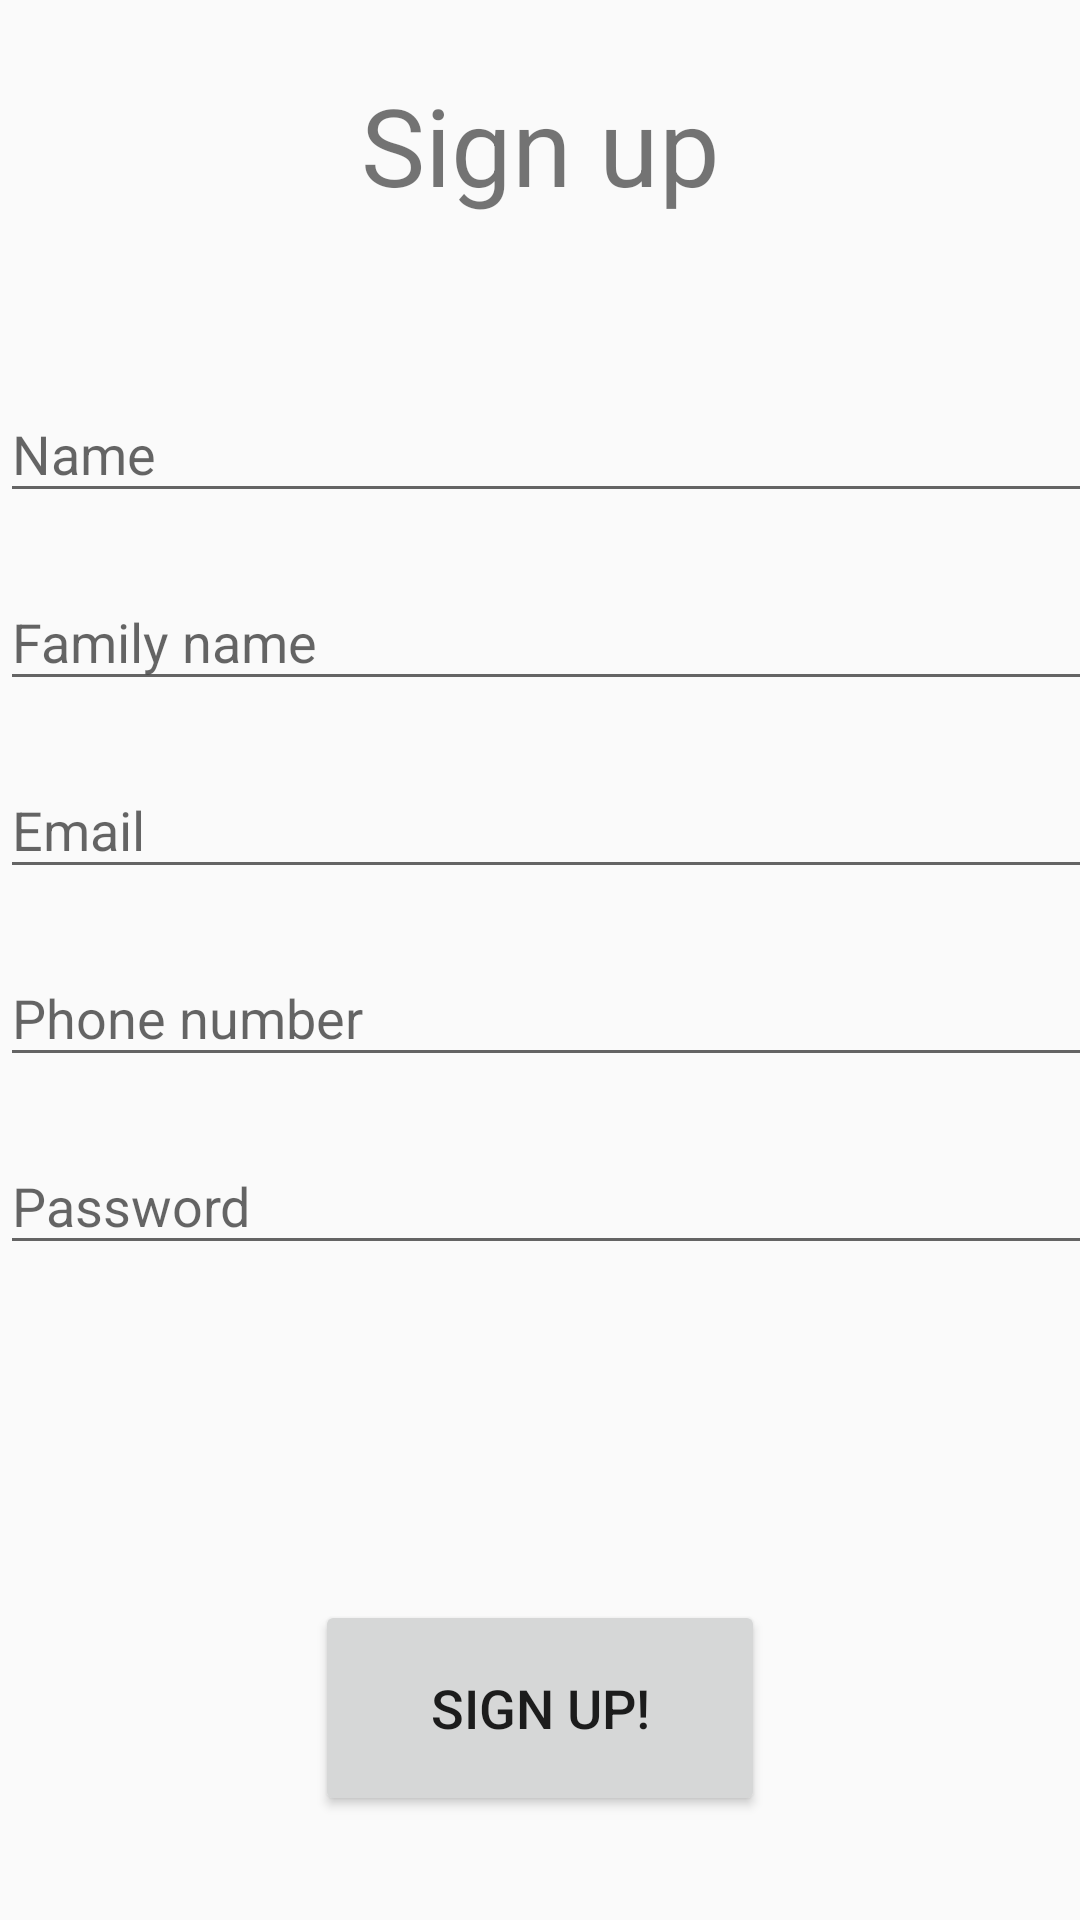

This screen was rendered from an Android layout file. Write that file and the resources it references.
<!-- AndroidManifest.xml: application theme AppTheme -->
<!-- res/layout/activity_student_signup.xml -->
<?xml version="1.0" encoding="utf-8"?>
<androidx.constraintlayout.widget.ConstraintLayout

    xmlns:android="http://schemas.android.com/apk/res/android"
    xmlns:app="http://schemas.android.com/apk/res-auto"
    xmlns:tools="http://schemas.android.com/tools"
    android:layout_width="match_parent"
    android:layout_height="match_parent"
    tools:context=".StudentSignup">

    

    <LinearLayout
        android:id="@+id/linearLayout"
        android:layout_width="408dp"
        android:layout_height="380dp"
        android:layout_marginTop="32dp"
        android:layout_marginBottom="128dp"
        android:dividerPadding="10dp"
        android:orientation="vertical"
        android:weightSum="5"
        app:layout_constraintBottom_toBottomOf="parent"
        app:layout_constraintTop_toBottomOf="@+id/textView3"
        tools:layout_editor_absoluteX="1dp">

        <EditText
            android:id="@+id/Name"
            android:layout_width="match_parent"
            android:layout_height="wrap_content"
            android:layout_marginTop="10dp"
            android:layout_marginBottom="10dp"
            android:layout_weight="0.1"
            android:hint="Name"
            android:inputType="textCapWords" />

        <EditText
            android:id="@+id/FamilyName"
            android:layout_width="match_parent"
            android:layout_height="wrap_content"
            android:layout_marginTop="10dp"
            android:layout_marginBottom="10dp"
            android:layout_weight="0.1"
            android:hint="Family name"
            android:inputType="textCapWords" />

        <EditText
            android:id="@+id/Email"
            android:layout_width="match_parent"
            android:layout_height="wrap_content"
            android:layout_marginTop="10dp"
            android:layout_marginBottom="10dp"
            android:layout_weight="0.1"
            android:ems="10"
            android:hint="Email"
            android:inputType="textEmailAddress" />

        <EditText
            android:id="@+id/PhoneNumber"
            android:layout_width="match_parent"
            android:layout_height="wrap_content"
            android:layout_marginTop="10dp"
            android:layout_marginBottom="10dp"
            android:layout_weight="0.1"
            android:ems="10"
            android:hint="Phone number"
            android:inputType="phone"
            android:maxLength="10"
            />

        <EditText
            android:id="@+id/Password"
            android:layout_width="match_parent"
            android:layout_height="wrap_content"
            android:layout_marginTop="10dp"
            android:layout_marginBottom="10dp"
            android:layout_weight="0.1"
            android:ems="10"
            android:hint="Password"
            android:inputType="textPassword" />
    </LinearLayout>

    <TextView
        android:id="@+id/textView3"
        android:layout_width="wrap_content"
        android:layout_height="wrap_content"
        android:layout_marginTop="24dp"
        android:gravity="center"
        android:text="Sign up"
        android:textSize="36sp"
        app:layout_constraintEnd_toEndOf="parent"
        app:layout_constraintStart_toStartOf="parent"
        app:layout_constraintTop_toTopOf="parent" />

<Button
    android:id="@+id/signUpbtn"
    android:layout_width="150dp"
    android:layout_height="72dp"
    android:gravity="center"
    android:text="Sign Up!"
    android:textSize="18sp"
    app:layout_constraintBottom_toBottomOf="parent"
    app:layout_constraintEnd_toEndOf="parent"
    app:layout_constraintStart_toStartOf="parent"
    app:layout_constraintTop_toBottomOf="@+id/linearLayout"
    />




</androidx.constraintlayout.widget.ConstraintLayout>
<!-- resources referenced by this layout -->
<resources>
  <style name="AppTheme" parent="Theme.AppCompat.Light.DarkActionBar">
          
          <item name="colorPrimary">@color/colorPrimary</item>
          <item name="colorPrimaryDark">@color/colorPrimaryDark</item>
          <item name="colorAccent">@color/colorAccent</item>
      </style>
  <color name="colorPrimary">#6200EE</color>
  <color name="colorPrimaryDark">#3700B3</color>
  <color name="colorAccent">#03DAC5</color>
</resources>
